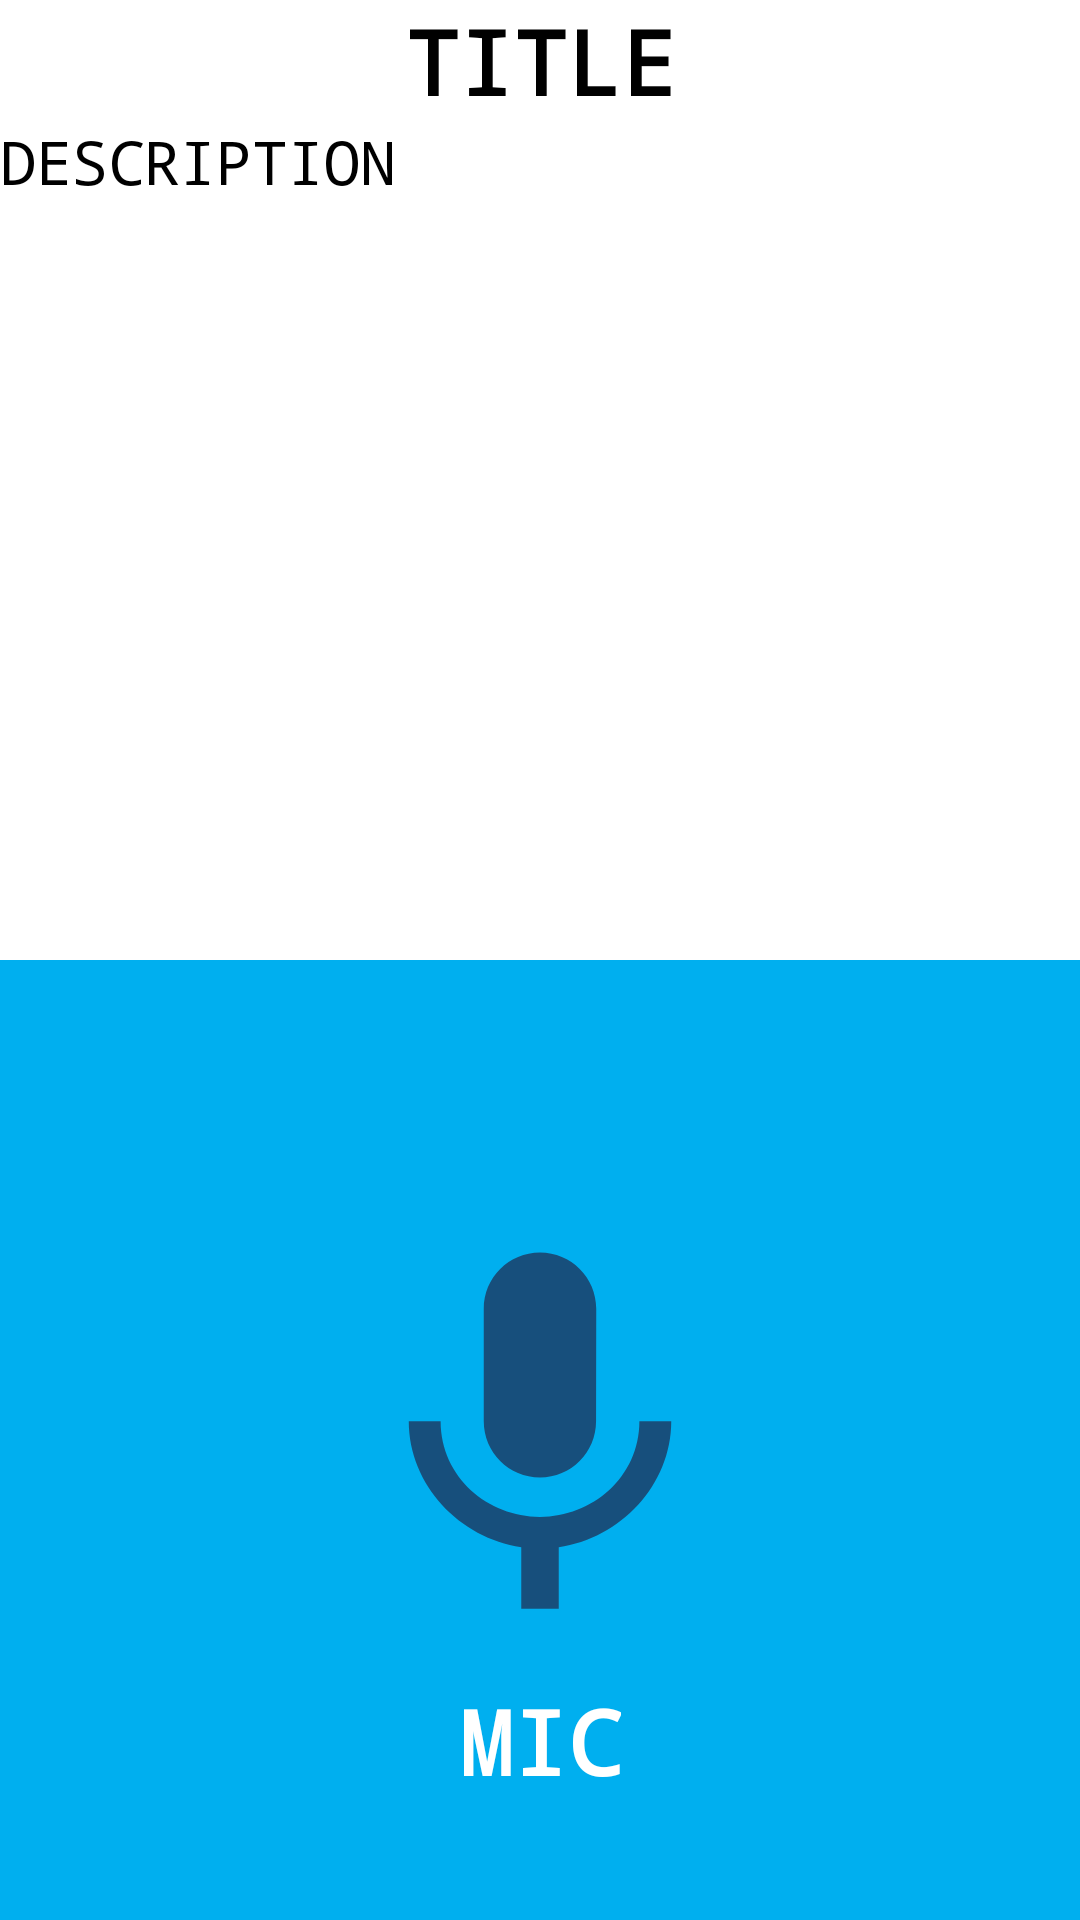

The Android layout XML behind this screen, and the referenced resources:
<!-- AndroidManifest.xml: activity theme Theme.AppCompat.NoActionBar -->
<!-- res/layout/activity_search_main.xml -->
<?xml version="1.0" encoding="utf-8"?>
<RelativeLayout xmlns:android="http://schemas.android.com/apk/res/android"
    xmlns:app="http://schemas.android.com/apk/res-auto"
    xmlns:tools="http://schemas.android.com/tools"
    android:layout_width="match_parent"
    android:layout_height="match_parent"
    android:background="@color/white">

    <LinearLayout
        android:layout_width="match_parent"
        android:layout_height="match_parent"
        android:orientation="vertical">

        <RelativeLayout
            android:id="@+id/layout_text"
            android:layout_width="match_parent"
            android:layout_height="0dp"
            android:layout_weight="1">

            <Button
                android:id="@+id/stop_btn"
                android:layout_width="match_parent"
                android:layout_height="match_parent"
                android:visibility="invisible"/>

            <TextView
                android:id="@+id/search_text_title"
                android:layout_width="match_parent"
                android:layout_height="wrap_content"
                android:gravity="center"
                android:text="@string/title"
                android:textSize="30sp"
                android:textColor="@color/black"
                android:fontFamily="monospace"
                android:textStyle="bold"/>

            <ScrollView
                android:layout_width="match_parent"
                android:layout_height="wrap_content"
                android:layout_below="@+id/search_text_title">

                <TextView
                    android:id="@+id/search_text"
                    android:layout_width="match_parent"
                    android:layout_height="wrap_content"
                    android:text="@string/description"
                    android:textSize="20sp"
                    android:textColor="@color/black"
                    android:fontFamily="monospace"
                    android:minLines="250"/>


            </ScrollView>

        </RelativeLayout>

        <LinearLayout
            android:id="@+id/layout_btn"
            android:layout_width="match_parent"
            android:layout_height="0dp"
            android:layout_weight="1"
            android:orientation="horizontal">

            <RelativeLayout
                android:id="@+id/mic_layout"
                android:layout_width="0dp"
                android:layout_height="match_parent"
                android:layout_weight="1"
                android:background="@color/light_blue">

                <ImageView
                    android:id="@+id/mic_image"
                    android:layout_width="150dp"
                    android:layout_height="150dp"
                    android:src="@drawable/ic_baseline_mic_24"
                    android:layout_centerInParent="true"/>

                <TextView
                    android:id="@+id/text_mic"
                    android:layout_width="wrap_content"
                    android:layout_height="wrap_content"
                    android:layout_below="@+id/mic_image"
                    android:layout_centerInParent="true"
                    android:layout_marginTop="5dp"
                    android:text="@string/mic"
                    android:textColor="@color/white"
                    android:textSize="30sp"
                    android:fontFamily="monospace"
                    android:textStyle="bold"/>

            </RelativeLayout>


        </LinearLayout>

    </LinearLayout>

    <ProgressBar
        android:id="@+id/progress_bar"
        android:layout_width="wrap_content"
        android:layout_height="wrap_content"
        android:layout_centerInParent="true"
        android:outlineAmbientShadowColor="@color/dark_blue"
        android:outlineSpotShadowColor="@color/dark_blue"
        android:visibility="gone"/>


</RelativeLayout>
<!-- resources referenced by this layout -->
<resources>
  <color name="black">#FF000000</color>
  <color name="dark_blue">#174F7C</color>
  <color name="light_blue">#00AFEF</color>
  <color name="white">#FFFFFFFF</color>
  <!-- drawable ic_baseline_mic_24 (drawable) -->
  <vector android:height="24dp" android:tint="#174F7C"
      android:viewportHeight="24" android:viewportWidth="24"
      android:width="24dp" xmlns:android="http://schemas.android.com/apk/res/android">
      <path android:fillColor="@android:color/white" android:pathData="M12,14c1.66,0 2.99,-1.34 2.99,-3L15,5c0,-1.66 -1.34,-3 -3,-3S9,3.34 9,5v6c0,1.66 1.34,3 3,3zM17.3,11c0,3 -2.54,5.1 -5.3,5.1S6.7,14 6.7,11L5,11c0,3.41 2.72,6.23 6,6.72L11,21h2v-3.28c3.28,-0.48 6,-3.3 6,-6.72h-1.7z"/>
  </vector>
  <string name="description">DESCRIPTION</string>
  <string name="mic">MIC</string>
  <string name="title">TITLE</string>
</resources>
